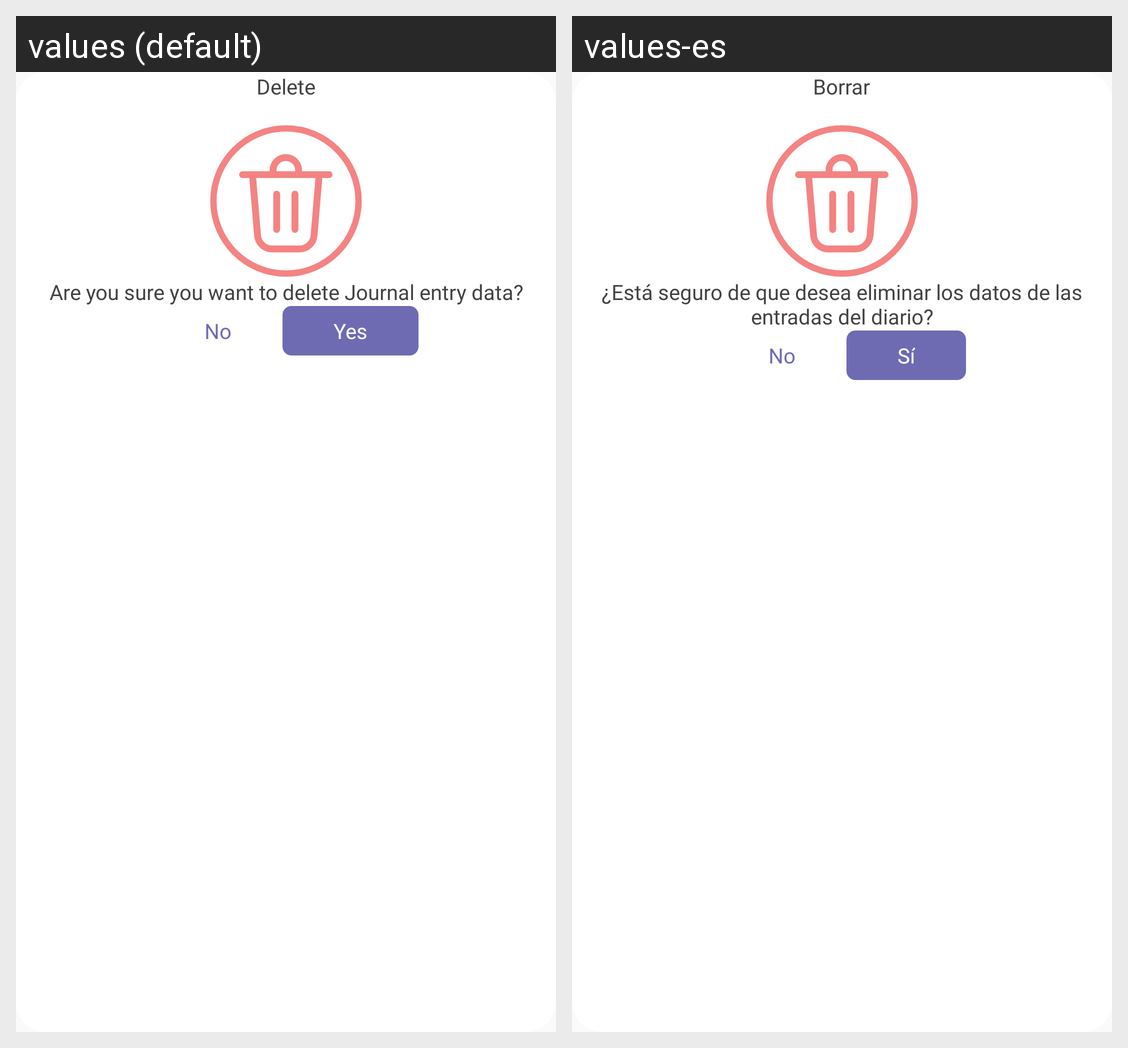

The same Android screen rendered under two of its app's locales, left to right. List the strings drawn on it with the default value and each locale's translation.
Android screen res/layout/journal_entry_delete_dialog.xml rendered under 2 locales, left to right: values (default), values-es. Device: Nexus 5 (rendered at 1080×1920; each locale shown at half size, 540×960, under a caption strip naming it); theme Theme.Calmscient.
Strings drawn on this screen, with the default value and each locale's value (text and hints the layout hard-codes, and strings that could not be matched under every locale, appear in the picture but are not listed):

delete
  values: Delete
  values-es: Borrar

delete_message
  values: Are you sure you want to delete Journal entry data?
  values-es: ¿Está seguro de que desea eliminar los datos de las entradas del diario?

no
  values: No
  values-es: No

yes
  values: Yes
  values-es: Sí
